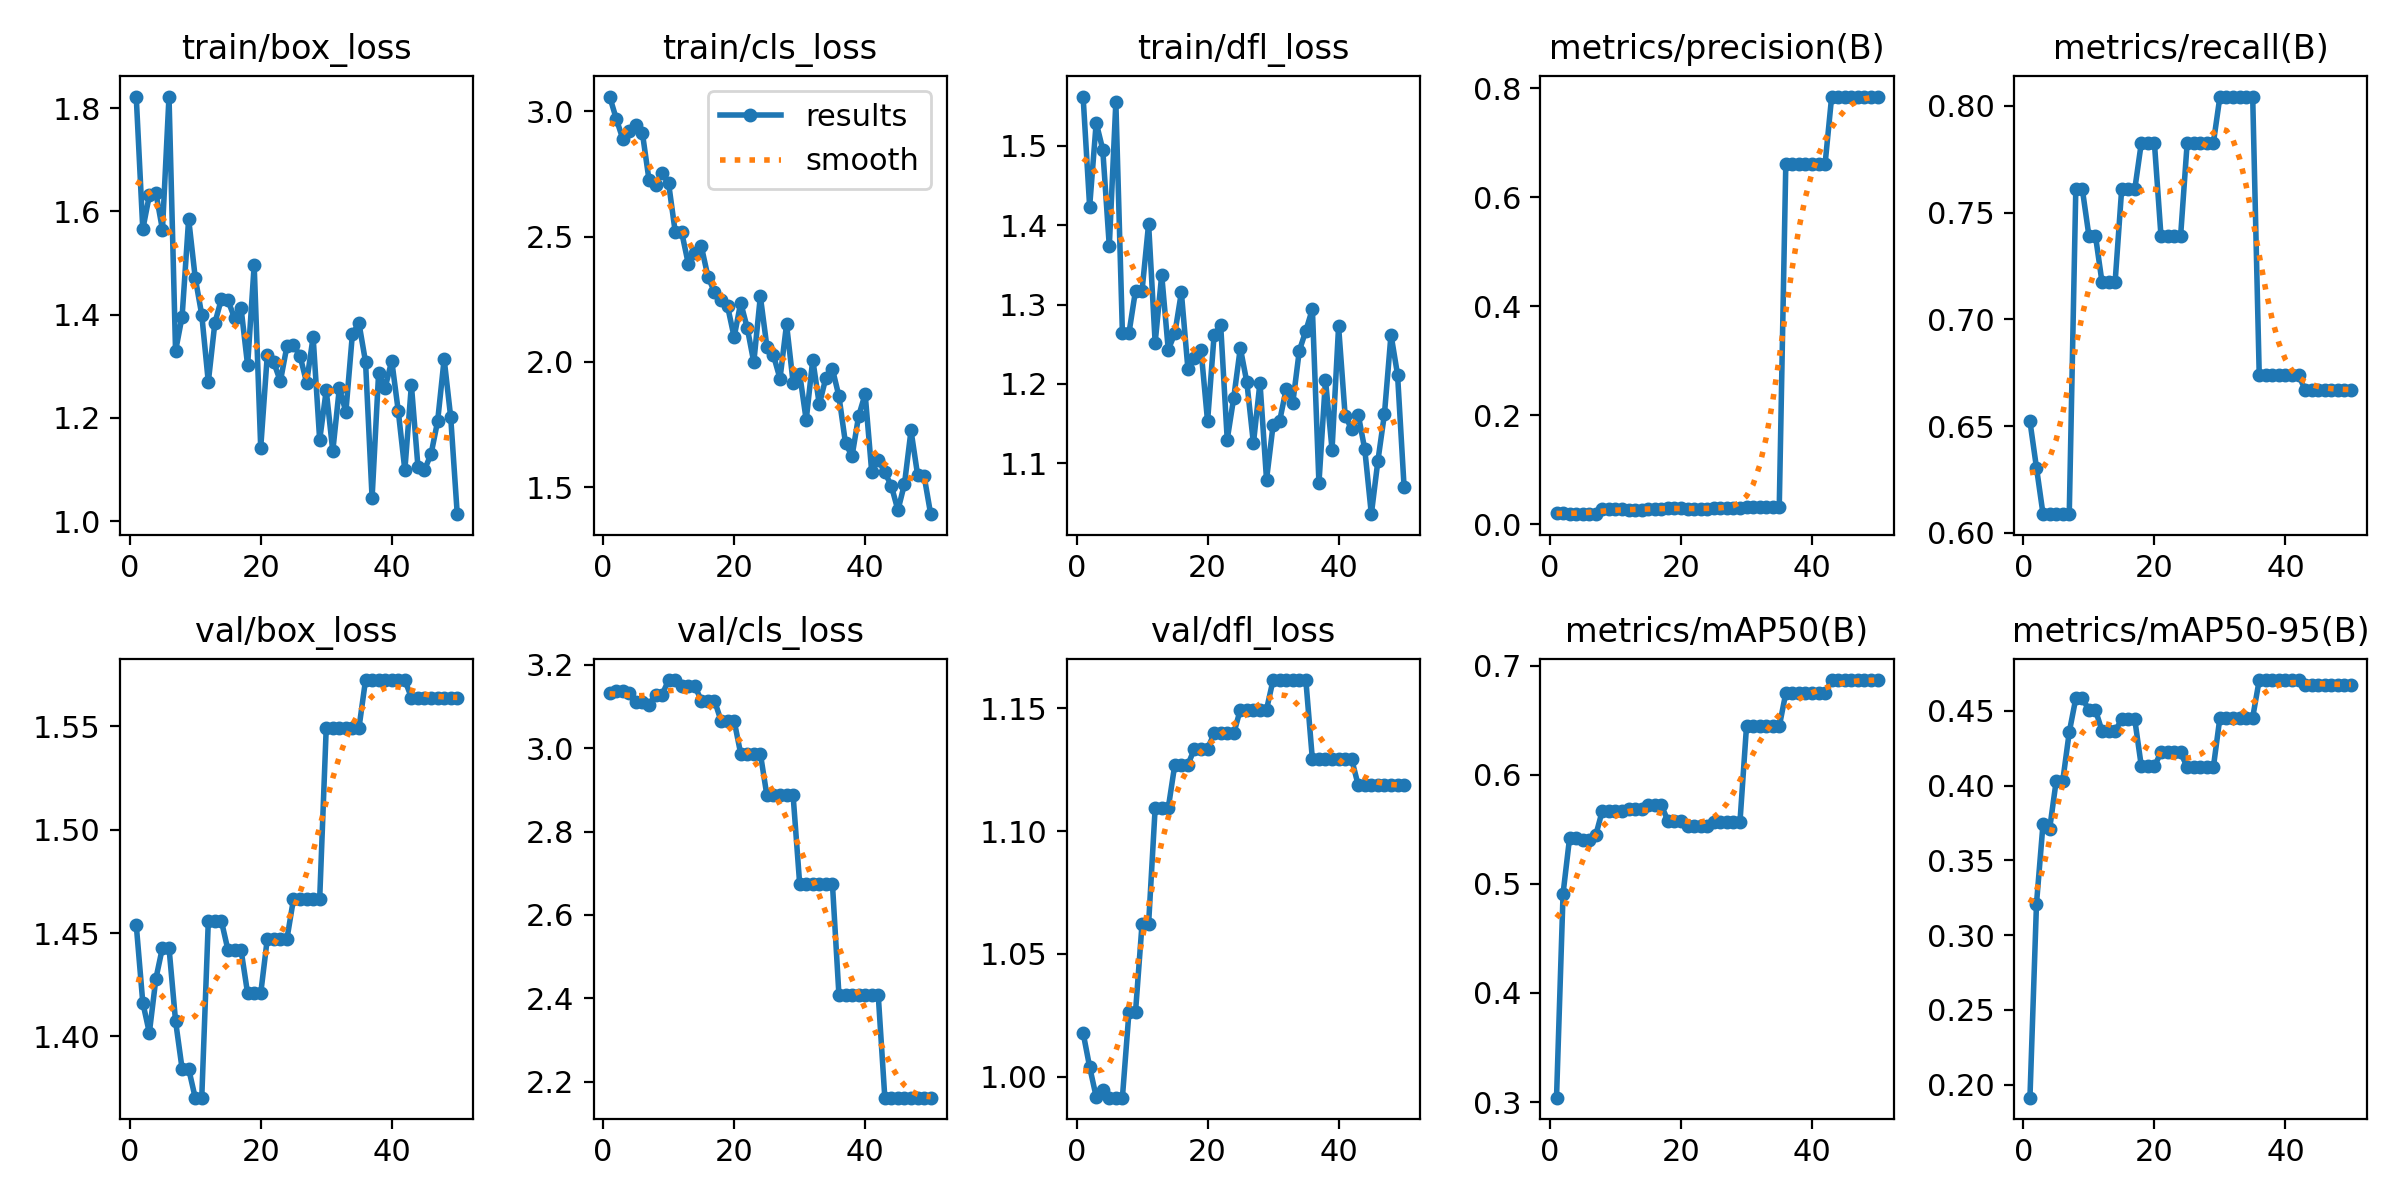

Data behind this chart, as committed beside it:
epoch, time, train/box_loss, train/cls_loss, train/dfl_loss, metrics/precision(B), metrics/recall(B), metrics/mAP50(B), metrics/mAP50-95(B), val/box_loss, val/cls_loss, val/dfl_loss, lr/pg0, lr/pg1, lr/pg2
1, 2.675, 1.822, 3.059, 1.562, 0.02165, 0.6522, 0.304, 0.1913, 1.454, 3.132, 1.018, 1.667e-05, 1.667e-05, 1.667e-05
2, 5.165, 1.566, 2.971, 1.423, 0.02011, 0.6304, 0.4911, 0.3211, 1.416, 3.138, 1.004, 4.90198e-05, 4.90198e-05, 4.90198e-05
3, 7.35, 1.631, 2.89, 1.529, 0.01878, 0.6087, 0.5425, 0.3746, 1.402, 3.137, 0.9918, 8.00493e-05, 8.00493e-05, 8.00493e-05
4, 9.577, 1.636, 2.92, 1.495, 0.01901, 0.6087, 0.5419, 0.3709, 1.428, 3.133, 0.9947, 0.0001098, 0.0001098, 0.0001098
5, 11.72, 1.565, 2.945, 1.373, 0.01899, 0.6087, 0.5405, 0.403, 1.443, 3.11, 0.9915, 0.0001381, 0.0001381, 0.0001381
6, 13.85, 1.823, 2.913, 1.555, 0.01899, 0.6087, 0.5405, 0.403, 1.443, 3.11, 0.9915, 0.0001652, 0.0001652, 0.0001652
7, 16.5, 1.33, 2.727, 1.264, 0.01906, 0.6087, 0.5449, 0.4358, 1.407, 3.104, 0.9915, 0.000191, 0.000191, 0.000191
8, 19.81, 1.396, 2.707, 1.264, 0.02914, 0.7609, 0.5673, 0.4584, 1.384, 3.128, 1.026, 0.0002154, 0.0002154, 0.0002154
9, 22.84, 1.585, 2.754, 1.318, 0.02914, 0.7609, 0.5673, 0.4584, 1.384, 3.128, 1.026, 0.0002385, 0.0002385, 0.0002385
10, 25.93, 1.472, 2.712, 1.318, 0.02771, 0.7391, 0.5666, 0.4507, 1.37, 3.164, 1.062, 0.0002603, 0.0002603, 0.0002603
11, 30.14, 1.399, 2.52, 1.402, 0.02771, 0.7391, 0.5666, 0.4507, 1.37, 3.164, 1.062, 0.0002808, 0.0002808, 0.0002808
12, 33.65, 1.269, 2.517, 1.252, 0.02625, 0.7174, 0.5689, 0.4366, 1.456, 3.149, 1.109, 0.0002999, 0.0002999, 0.0002999
13, 36.8, 1.384, 2.392, 1.337, 0.02625, 0.7174, 0.5689, 0.4366, 1.456, 3.149, 1.109, 0.0003177, 0.0003177, 0.0003177
14, 40.02, 1.43, 2.435, 1.243, 0.02625, 0.7174, 0.5689, 0.4366, 1.456, 3.149, 1.109, 0.0003342, 0.0003342, 0.0003342
15, 43.59, 1.427, 2.461, 1.264, 0.02914, 0.7609, 0.572, 0.4443, 1.442, 3.115, 1.127, 0.0003494, 0.0003494, 0.0003494
16, 46.92, 1.394, 2.34, 1.315, 0.02914, 0.7609, 0.572, 0.4443, 1.442, 3.115, 1.127, 0.0003633, 0.0003633, 0.0003633
17, 50.07, 1.413, 2.279, 1.219, 0.02914, 0.7609, 0.572, 0.4443, 1.442, 3.115, 1.127, 0.0003758, 0.0003758, 0.0003758
18, 53.34, 1.302, 2.247, 1.233, 0.03056, 0.7826, 0.558, 0.413, 1.421, 3.066, 1.134, 0.0003871, 0.0003871, 0.0003871
19, 57.15, 1.496, 2.222, 1.243, 0.03056, 0.7826, 0.558, 0.413, 1.421, 3.066, 1.134, 0.000397, 0.000397, 0.000397
20, 60.47, 1.142, 2.099, 1.153, 0.03056, 0.7826, 0.558, 0.413, 1.421, 3.066, 1.134, 0.0004056, 0.0004056, 0.0004056
21, 63.91, 1.321, 2.236, 1.262, 0.02775, 0.7391, 0.5528, 0.4222, 1.447, 2.987, 1.14, 0.0004128, 0.0004128, 0.0004128
22, 67.65, 1.307, 2.136, 1.274, 0.02775, 0.7391, 0.5528, 0.4222, 1.447, 2.987, 1.14, 0.0004188, 0.0004188, 0.0004188
23, 71.43, 1.271, 1.999, 1.13, 0.02775, 0.7391, 0.5528, 0.4222, 1.447, 2.987, 1.14, 0.0004234, 0.0004234, 0.0004234
24, 75.01, 1.339, 2.262, 1.183, 0.02775, 0.7391, 0.5528, 0.4222, 1.447, 2.987, 1.14, 0.0004267, 0.0004267, 0.0004267
25, 78.72, 1.341, 2.061, 1.245, 0.03056, 0.7826, 0.5566, 0.4123, 1.466, 2.887, 1.15, 0.0004287, 0.0004287, 0.0004287
26, 82.16, 1.32, 2.027, 1.202, 0.03056, 0.7826, 0.5566, 0.4123, 1.466, 2.887, 1.15, 0.0004293, 0.0004293, 0.0004293
27, 85.77, 1.268, 1.934, 1.125, 0.03056, 0.7826, 0.5566, 0.4123, 1.466, 2.887, 1.15, 0.0004287, 0.0004287, 0.0004287
28, 88.96, 1.357, 2.15, 1.202, 0.03056, 0.7826, 0.5566, 0.4123, 1.466, 2.887, 1.15, 0.0004267, 0.0004267, 0.0004267
29, 92.09, 1.157, 1.918, 1.08, 0.03056, 0.7826, 0.5566, 0.4123, 1.466, 2.887, 1.15, 0.0004234, 0.0004234, 0.0004234
30, 95.33, 1.254, 1.953, 1.148, 0.03211, 0.8044, 0.6444, 0.4456, 1.549, 2.675, 1.162, 0.0004188, 0.0004188, 0.0004188
31, 98.53, 1.135, 1.768, 1.153, 0.03211, 0.8044, 0.6444, 0.4456, 1.549, 2.675, 1.162, 0.0004128, 0.0004128, 0.0004128
32, 101.5, 1.257, 2.009, 1.194, 0.03211, 0.8044, 0.6444, 0.4456, 1.549, 2.675, 1.162, 0.0004056, 0.0004056, 0.0004056
33, 104.5, 1.212, 1.831, 1.176, 0.03211, 0.8044, 0.6444, 0.4456, 1.549, 2.675, 1.162, 0.000397, 0.000397, 0.000397
34, 107.5, 1.363, 1.936, 1.242, 0.03211, 0.8044, 0.6444, 0.4456, 1.549, 2.675, 1.162, 0.0003871, 0.0003871, 0.0003871
35, 110.6, 1.383, 1.972, 1.267, 0.03211, 0.8044, 0.6444, 0.4456, 1.549, 2.675, 1.162, 0.0003759, 0.0003759, 0.0003759
36, 113.8, 1.308, 1.863, 1.294, 0.6615, 0.6739, 0.675, 0.4706, 1.572, 2.407, 1.129, 0.0003634, 0.0003634, 0.0003634
37, 117, 1.045, 1.675, 1.075, 0.6615, 0.6739, 0.675, 0.4706, 1.572, 2.407, 1.129, 0.0003495, 0.0003495, 0.0003495
38, 120.5, 1.288, 1.625, 1.205, 0.6615, 0.6739, 0.675, 0.4706, 1.572, 2.407, 1.129, 0.0003343, 0.0003343, 0.0003343
39, 124.9, 1.259, 1.784, 1.117, 0.6615, 0.6739, 0.675, 0.4706, 1.572, 2.407, 1.129, 0.0003178, 0.0003178, 0.0003178
40, 128.6, 1.311, 1.872, 1.273, 0.6615, 0.6739, 0.675, 0.4706, 1.572, 2.407, 1.129, 0.0003, 0.0003, 0.0003
41, 132, 1.213, 1.561, 1.16, 0.6615, 0.6739, 0.675, 0.4706, 1.572, 2.407, 1.129, 0.0002809, 0.0002809, 0.0002809
42, 137.4, 1.099, 1.611, 1.143, 0.6615, 0.6739, 0.675, 0.4706, 1.572, 2.407, 1.129, 0.0002604, 0.0002604, 0.0002604
43, 141, 1.264, 1.559, 1.161, 0.7846, 0.667, 0.6869, 0.4677, 1.564, 2.162, 1.119, 0.0002386, 0.0002386, 0.0002386
44, 145, 1.105, 1.506, 1.117, 0.7846, 0.667, 0.6869, 0.4677, 1.564, 2.162, 1.119, 0.0002155, 0.0002155, 0.0002155
45, 149.1, 1.099, 1.408, 1.036, 0.7846, 0.667, 0.6869, 0.4677, 1.564, 2.162, 1.119, 0.0001911, 0.0001911, 0.0001911
46, 153.6, 1.13, 1.513, 1.103, 0.7846, 0.667, 0.6869, 0.4677, 1.564, 2.162, 1.119, 0.0001654, 0.0001654, 0.0001654
47, 157.5, 1.193, 1.727, 1.162, 0.7846, 0.667, 0.6869, 0.4677, 1.564, 2.162, 1.119, 0.0001383, 0.0001383, 0.0001383
48, 161.1, 1.314, 1.55, 1.262, 0.7846, 0.667, 0.6869, 0.4677, 1.564, 2.162, 1.119, 0.0001099, 0.0001099, 0.0001099
49, 164.8, 1.201, 1.545, 1.212, 0.7846, 0.667, 0.6869, 0.4677, 1.564, 2.162, 1.119, 8.02027e-05, 8.02027e-05, 8.02027e-05
50, 168.4, 1.013, 1.393, 1.07, 0.7846, 0.667, 0.6869, 0.4677, 1.564, 2.162, 1.119, 4.91798e-05, 4.91798e-05, 4.91798e-05
